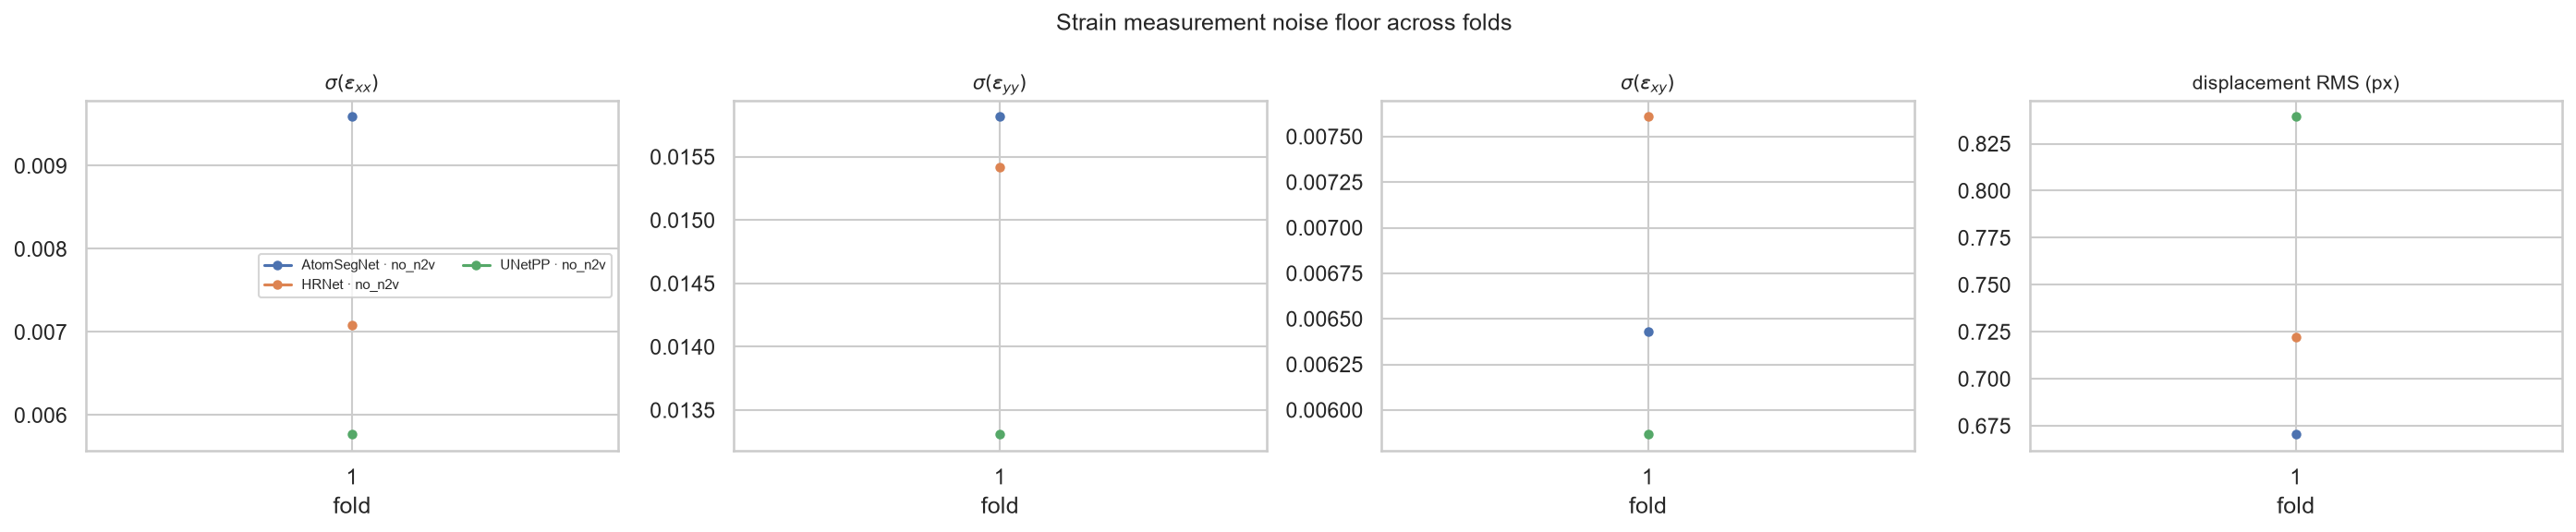

Values plotted in this chart, from the file beside it:
condition, arch, n_folds, n_frames, n_atoms, exx_median, exx_sigma, eyy_median, eyy_sigma, exy_median, exy_sigma, rotation_median, rotation_sigma, dilatation_median, dilatation_sigma, shear_max_median, shear_max_sigma, lattice_rmse_px, displacement_rms_px, a1_px, a2_px, cell_angle_deg
no_n2v, AtomSegNet, 1, 4, 143.5, 0.0002496, 0.009591, 0.001463, 0.01582, 0.0003204, 0.00643, 0.0003537, 0.006383, 0.002867, 0.01723, 0.00757, 0.004705, 0.6705, 0.6705, 16.07, 15.98, 89.75
no_n2v, HRNet, 1, 4, 130.5, 0.0008709, 0.007078, 0.003713, 0.01542, -8.82017192594425e-05, 0.007609, 0.0005953, 0.006759, 0.006019, 0.01623, 0.007811, 0.005077, 0.7222, 0.7222, 18.54, 18.52, 89.83
no_n2v, UNetPP, 1, 4, 131.5, 0.002149, 0.005767, -0.0005543, 0.01331, -0.000223, 0.005866, -0.000427, 0.006838, 0.001965, 0.01619, 0.007461, 0.00413, 0.8393, 0.8393, 16.03, 16.04, 94.97
